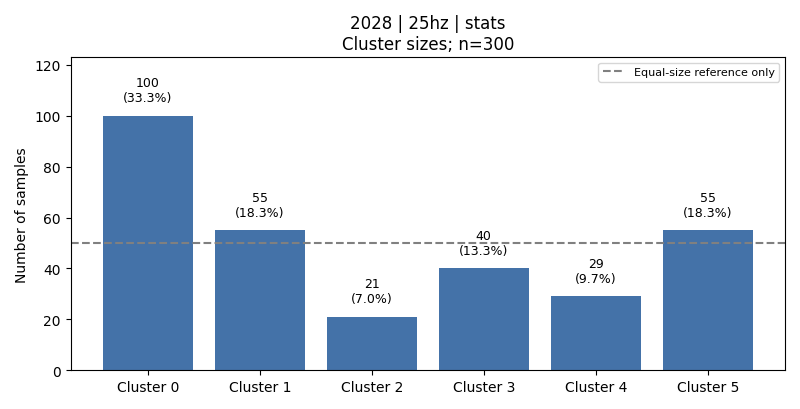

The table this chart was drawn from, first rows:
cluster, count, fraction, dominant_activity, dominant_activity_fraction
0, 100, 0.3333, 4, 0.5
1, 55, 0.1833, 2, 0.4545
2, 21, 0.07, 6, 1.0
3, 40, 0.1333, 3, 0.825
4, 29, 0.09667, 6, 1.0
5, 55, 0.1833, 1, 0.5818
